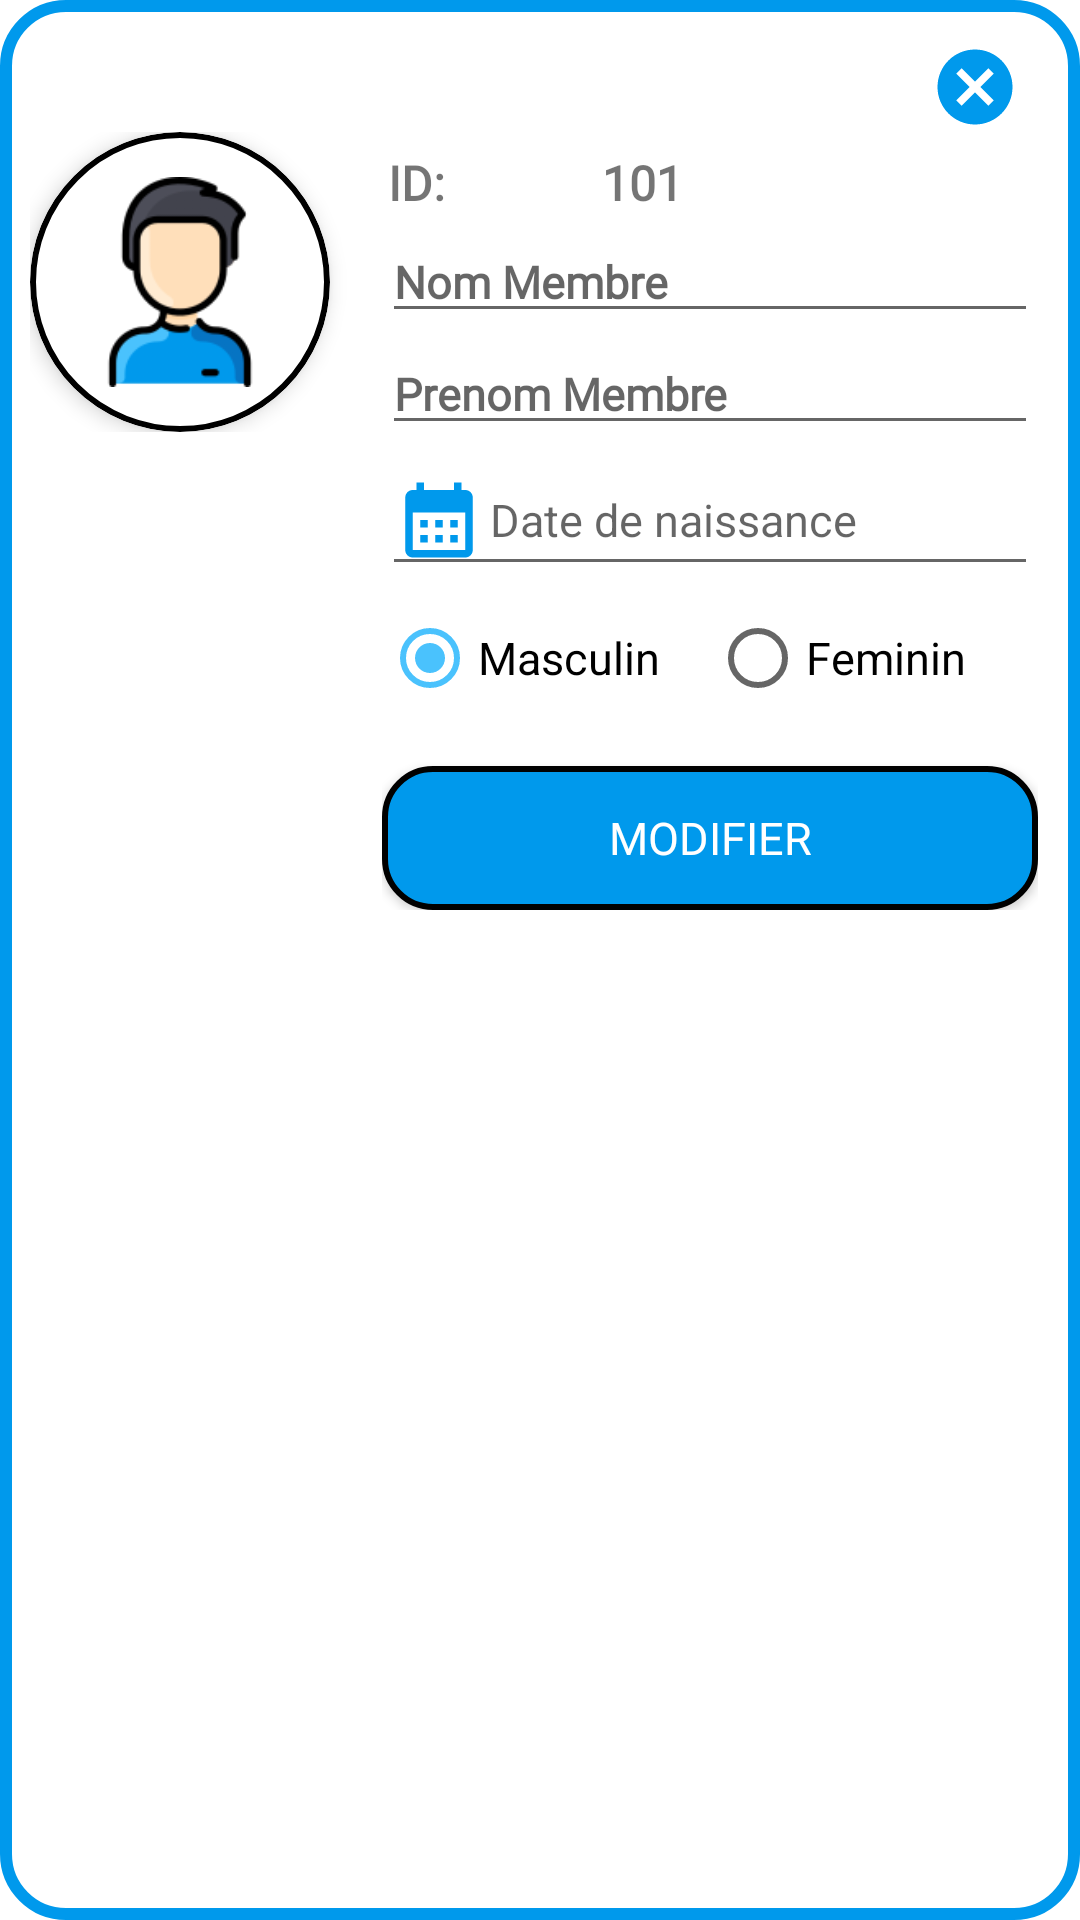

Produce the Android XML layout that renders to this screen, including the resource entries it uses.
<!-- AndroidManifest.xml: application theme Theme.GestionAbsences -->
<!-- res/layout/alert_edit_membre.xml -->
<?xml version="1.0" encoding="utf-8"?>

<RelativeLayout xmlns:android="http://schemas.android.com/apk/res/android"
    xmlns:app="http://schemas.android.com/apk/res-auto"
    android:layout_width="match_parent"
    android:layout_height="wrap_content"
    android:background="@drawable/edt_border"
    android:orientation="vertical"
    android:padding="10dp">

    <ImageButton
        android:id="@+id/cancel_edit_membre"
        android:layout_width="30dp"
        android:layout_height="30dp"
        android:layout_alignParentEnd="true"
        android:layout_marginStart="10dp"
        android:layout_marginTop="4dp"
        android:layout_marginEnd="10dp"
        android:background="@android:color/transparent"
        android:src="@drawable/cancel_icon" />

    <LinearLayout
        android:id="@+id/data_etudiant"
        android:layout_width="match_parent"
        android:layout_height="wrap_content"
        android:layout_below="@id/cancel_edit_membre"
        android:orientation="horizontal">

        <RelativeLayout
            android:layout_width="0dp"
            android:layout_height="wrap_content"
            android:layout_weight="1">

            <com.google.android.material.card.MaterialCardView
                android:layout_width="100dp"
                android:layout_height="100dp"
                android:layout_gravity="center"
                app:cardCornerRadius="99dp"
                app:cardElevation="4dp"
                app:strokeColor="@color/black"
                android:layout_alignParentTop="true"
                app:strokeWidth="2dp">

                <ImageView
                    android:id="@+id/modifier_img_membre"
                    android:layout_width="match_parent"
                    android:layout_height="match_parent"
                    android:padding="15dp"
                    android:scaleType="centerCrop"
                    android:src="@drawable/user" />
            </com.google.android.material.card.MaterialCardView>
        </RelativeLayout>

        <LinearLayout
            android:layout_width="0dp"
            android:layout_height="wrap_content"
            android:layout_weight="2"
            android:orientation="vertical"
            android:padding="4dp">
            <LinearLayout
                android:layout_width="match_parent"
                android:layout_height="wrap_content"
                android:padding="2dp"
                android:orientation="horizontal">

                <TextView
                    android:layout_width="0dp"
                    android:layout_height="wrap_content"
                    android:layout_weight="1"
                    android:fontFamily="@font/latolight"
                    android:text="ID: "
                    android:inputType="text"
                    android:textSize="16sp"
                    android:textStyle="bold" />

                <TextView
                    android:id="@+id/modifier_id_membre"
                    android:layout_width="0dp"
                    android:layout_height="wrap_content"
                    android:layout_weight="2"
                    android:fontFamily="@font/lato"
                    android:text="101"
                    android:inputType="text"
                    android:textSize="16sp"
                    android:textStyle="bold" />
            </LinearLayout>
            <EditText
                android:id="@+id/modifier_nom_membre"
                android:layout_width="match_parent"
                android:layout_height="wrap_content"
                android:fontFamily="@font/latolight"
                android:hint="@string/nom_membre"
                android:inputType="text"
                android:textSize="15sp"
                android:textStyle="bold" />

            <EditText
                android:id="@+id/modifier_prenom_membre"
                android:layout_width="match_parent"
                android:layout_height="wrap_content"
                android:fontFamily="@font/latolight"
                android:hint="@string/prenom_membre"
                android:inputType="text"
                android:textSize="15sp"
                android:textStyle="bold" />

            <EditText
                android:id="@+id/modifier_naissance_membre"
                android:layout_width="match_parent"
                android:drawableStart="@drawable/calendar_icon"
                android:drawablePadding="2dp"
                android:textSize="15sp"
                android:hint="Date de naissance"
                android:focusable="false"
                android:layout_height="wrap_content" />

            <RadioGroup
                android:id="@+id/modifier_genre"
                android:layout_width="match_parent"
                android:layout_height="wrap_content"
                android:orientation="horizontal">

                <RadioButton
                    android:id="@+id/modifier_m"
                    android:layout_width="0dp"
                    android:layout_height="wrap_content"
                    android:layout_weight="1"
                    android:checked="true"
                    android:textSize="15sp"
                    android:text="Masculin" />

                <RadioButton
                    android:id="@+id/modifier_f"
                    android:layout_width="0dp"
                    android:layout_height="wrap_content"
                    android:layout_weight="1"
                    android:textSize="15sp"
                    android:text="Feminin" />
            </RadioGroup>

            <androidx.appcompat.widget.AppCompatButton
                android:id="@+id/modifier_membre"
                android:layout_width="match_parent"
                android:layout_height="wrap_content"
                android:layout_marginTop="12dp"
                android:background="@drawable/btn_border"
                android:fontFamily="@font/lato"
                android:text="Modifier"
                android:textColor="@color/white"
                android:layout_alignParentBottom="true"
                android:textSize="15sp" />
        </LinearLayout>
    </LinearLayout>
</RelativeLayout>
<!-- resources referenced by this layout -->
<resources>
  <color name="black">#FF000000</color>
  <color name="white">#FFFFFFFF</color>
  <!-- drawable btn_border (drawable) -->
  <?xml version="1.0" encoding="utf-8"?>
  
  <selector xmlns:android="http://schemas.android.com/apk/res/android">
      <item>
          <shape android:shape="rectangle">
              <solid
                  android:color="@color/blue"/>
              <corners
                  android:radius="16dp"/>
              <stroke
                  android:color="@color/black"
                  android:width="2dp"/>
          </shape>
      </item>
  </selector>
  <!-- drawable calendar_icon (drawable) -->
  <vector android:height="30dp" android:tint="#0099EC"
      android:viewportHeight="24" android:viewportWidth="24"
      android:width="30dp" xmlns:android="http://schemas.android.com/apk/res/android">
      <path android:fillColor="@android:color/white" android:pathData="M19,4h-1V2h-2v2H8V2H6v2H5C3.89,4 3.01,4.9 3.01,6L3,20c0,1.1 0.89,2 2,2h14c1.1,0 2,-0.9 2,-2V6C21,4.9 20.1,4 19,4zM19,20H5V10h14V20zM9,14H7v-2h2V14zM13,14h-2v-2h2V14zM17,14h-2v-2h2V14zM9,18H7v-2h2V18zM13,18h-2v-2h2V18zM17,18h-2v-2h2V18z"/>
  </vector>
  <!-- drawable cancel_icon (drawable) -->
  <vector android:height="30dp" android:tint="#0099EC"
      android:viewportHeight="24" android:viewportWidth="24"
      android:width="30dp" xmlns:android="http://schemas.android.com/apk/res/android">
      <path android:fillColor="@android:color/white" android:pathData="M12,2C6.47,2 2,6.47 2,12s4.47,10 10,10 10,-4.47 10,-10S17.53,2 12,2zM17,15.59L15.59,17 12,13.41 8.41,17 7,15.59 10.59,12 7,8.41 8.41,7 12,10.59 15.59,7 17,8.41 13.41,12 17,15.59z"/>
  </vector>
  <!-- drawable edt_border (drawable) -->
  <?xml version="1.0" encoding="utf-8"?>
  
  <selector xmlns:android="http://schemas.android.com/apk/res/android">
  <item>
      <shape android:shape="rectangle">
          <solid
              android:color="@color/white"/>
          <corners
              android:radius="20dp"/>
          <stroke
              android:color="@color/blue"
              android:width="4dp"/>
      </shape>
  </item>
  </selector>
  <!-- drawable user: png bitmap (drawable, 8737 bytes) -->
  <string name="nom_membre">Nom Membre</string>
  <string name="prenom_membre">Prenom Membre</string>
  <style name="Theme.GestionAbsences" parent="Theme.MaterialComponents.Light.NoActionBar">
          
          <item name="colorPrimary">@color/blue</item>
          <item name="colorPrimaryVariant">@color/dark_blue</item>
          <item name="colorOnPrimary">@color/black</item>
          
          <item name="colorSecondary">@color/light_blue</item>
          <item name="colorSecondaryVariant">@color/dark_blue</item>
          <item name="colorOnSecondary">@color/white</item>
          
          <item name="android:statusBarColor">?attr/colorPrimaryVariant</item>
          
      </style>
  <color name="blue">#0099EC</color>
  <color name="dark_blue">#0674C3</color>
  <color name="light_blue">#4AC2FD</color>
</resources>
